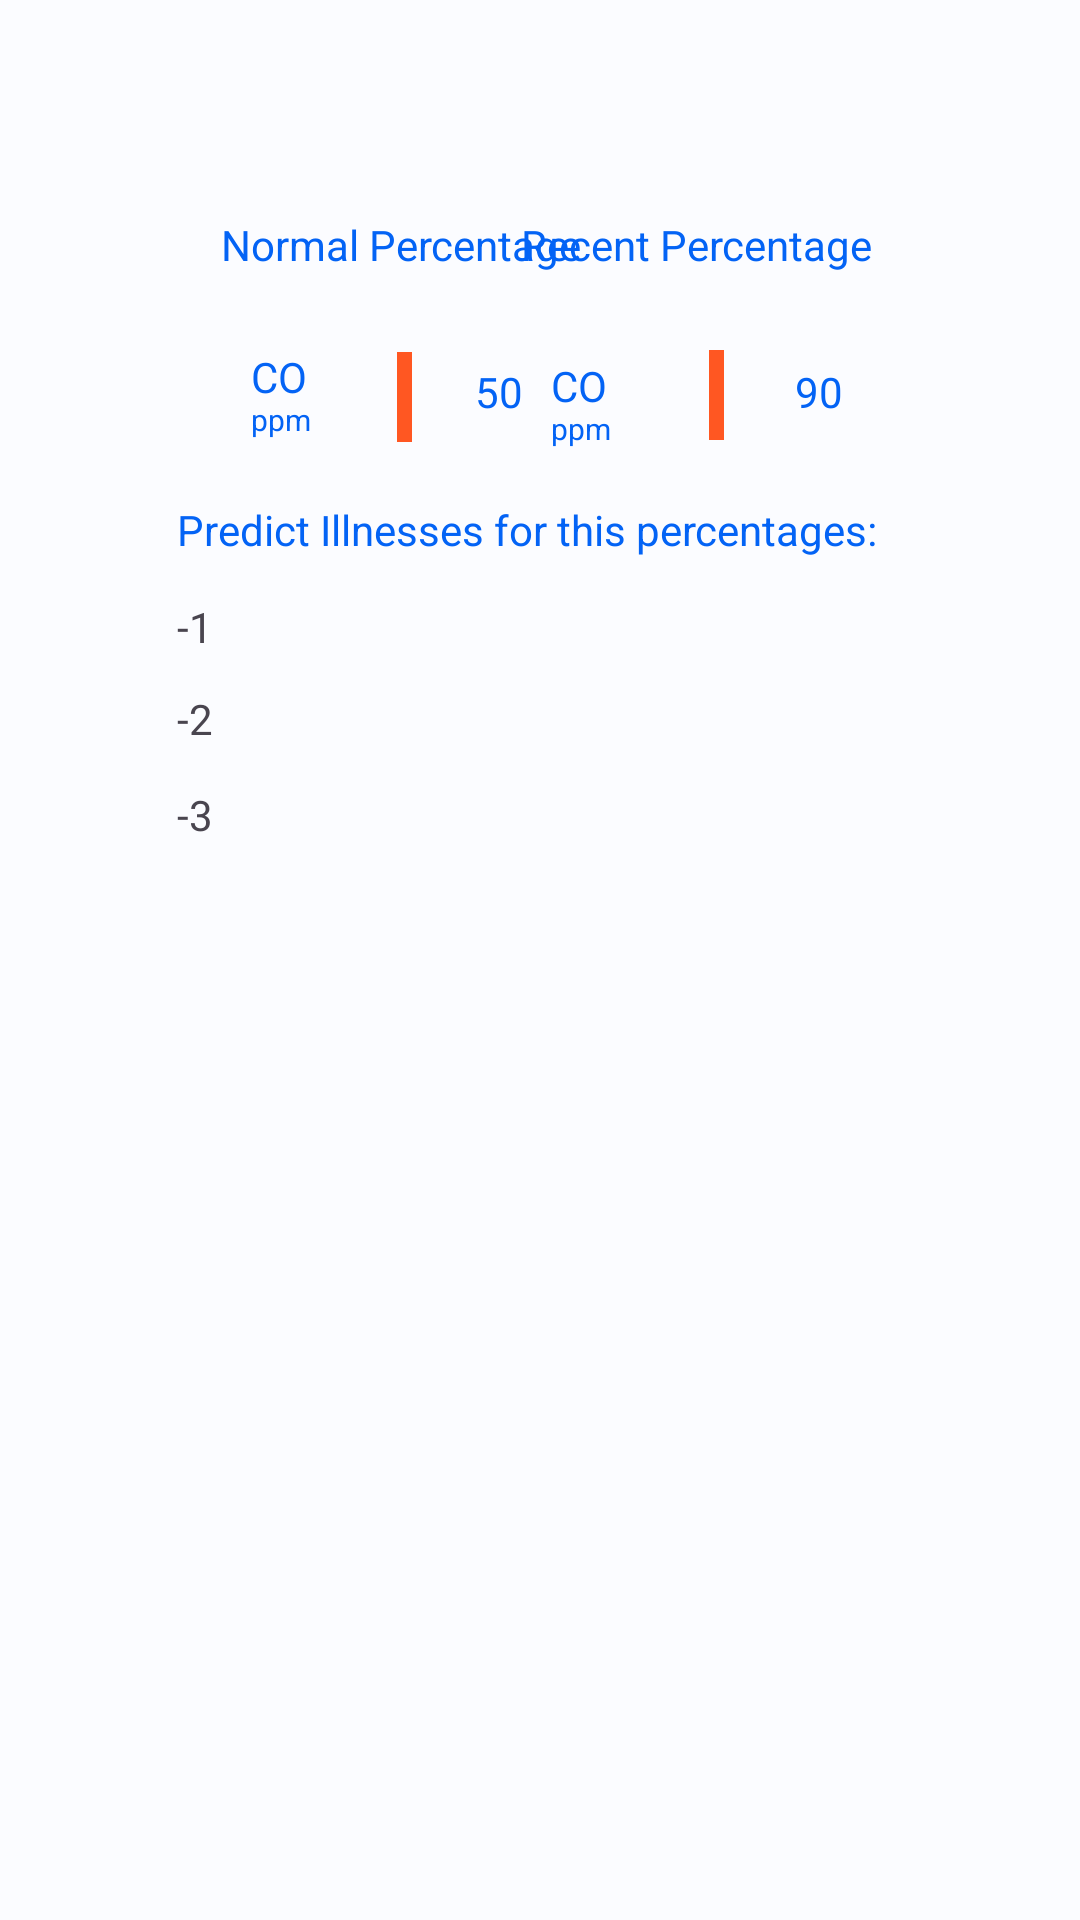

Android layout source for this screen:
<!-- AndroidManifest.xml: application theme Theme.AirObserver -->
<!-- res/layout/details_item.xml -->
<?xml version="1.0" encoding="utf-8"?>
<LinearLayout
    xmlns:android="http://schemas.android.com/apk/res/android"
    xmlns:app="http://schemas.android.com/apk/res-auto"
    xmlns:tools="http://schemas.android.com/tools"
    android:layout_width="match_parent"
    android:layout_height="wrap_content"
    tools:context=".ui.MainActivity"

    >


    <androidx.constraintlayout.widget.ConstraintLayout
        android:id="@+id/Const"
        android:layout_width="match_parent"
        android:layout_height="@dimen/dimen_240dp"
        android:layout_margin="@dimen/dimen_margin_50dp"
        android:elevation="@dimen/dimen_10dp"
        android:paddingLeft="@dimen/dimen_5dp"
        android:paddingBottom="@dimen/dimen_5dp"
        tools:ignore="MissingConstraints"
        >

        <TextView
            android:id="@+id/textView25"
            android:layout_width="wrap_content"
            android:layout_height="wrap_content"
            android:text="@string/predict_illnesses"
            android:textColor="@color/text_blue"
            app:layout_constraintBottom_toBottomOf="parent"
            app:layout_constraintEnd_toEndOf="@+id/textView22"
            app:layout_constraintHorizontal_bias="0.13"
            app:layout_constraintStart_toStartOf="@+id/textView22"
            app:layout_constraintTop_toTopOf="parent"
            app:layout_constraintVertical_bias="0.541" />

        <TextView
            android:id="@+id/textView21"
            android:layout_width="wrap_content"
            android:layout_height="wrap_content"
            android:layout_margin="@dimen/dimen_10dp"
            android:text="@string/recent_percentage"
            android:textColor="@color/text_blue"
            app:layout_constraintBottom_toBottomOf="parent"
            app:layout_constraintEnd_toEndOf="parent"
            app:layout_constraintHorizontal_bias="0.923"
            app:layout_constraintStart_toStartOf="parent"
            app:layout_constraintTop_toTopOf="parent"
            app:layout_constraintVertical_bias="0.061" />

        <TextView
            android:id="@+id/textView22"
            android:layout_width="wrap_content"
            android:layout_height="wrap_content"
            android:layout_margin="@dimen/dimen_10dp"
            android:text="@string/normal_percentage"
            android:textColor="@color/text_blue"
            app:layout_constraintBottom_toBottomOf="parent"
            app:layout_constraintEnd_toEndOf="parent"
            app:layout_constraintHorizontal_bias="0.077"
            app:layout_constraintStart_toStartOf="parent"
            app:layout_constraintTop_toTopOf="parent"
            app:layout_constraintVertical_bias="0.061" />

        <TextView
            android:id="@+id/third_illness"
            android:layout_width="wrap_content"
            android:layout_height="wrap_content"
            android:layout_marginBottom="@dimen/dimen_4dp"
            android:text="@string/third_Illness"
            app:layout_constraintBottom_toBottomOf="parent"
            app:layout_constraintEnd_toEndOf="@+id/first_illness"
            app:layout_constraintHorizontal_bias="0.0"
            app:layout_constraintStart_toStartOf="@+id/first_illness" />

        <TextView
            android:id="@+id/second_illness"
            android:layout_width="wrap_content"
            android:layout_height="wrap_content"
            android:layout_marginBottom="@dimen/dimen_36dp"
            android:text="@string/second_Illness"
            app:layout_constraintBottom_toBottomOf="parent"
            app:layout_constraintEnd_toEndOf="@+id/first_illness"
            app:layout_constraintHorizontal_bias="0.0"
            app:layout_constraintStart_toStartOf="@+id/first_illness" />

        <TextView
            android:id="@+id/first_illness"
            android:layout_width="wrap_content"
            android:layout_height="wrap_content"
            android:text="@string/first_Illness"
            app:layout_constraintBottom_toBottomOf="parent"
            app:layout_constraintEnd_toEndOf="@+id/textView25"
            app:layout_constraintHorizontal_bias="0.0"
            app:layout_constraintStart_toStartOf="@+id/textView25"
            app:layout_constraintTop_toTopOf="parent"
            app:layout_constraintVertical_bias="0.692" />

        <TextView
            android:id="@+id/co_recent_percentage"
            android:layout_width="wrap_content"
            android:layout_height="wrap_content"
            android:layout_margin="@dimen/dimen_10dp"
            android:text="90"
            android:textColor="@color/text_blue"
            app:layout_constraintBottom_toBottomOf="parent"
            app:layout_constraintEnd_toEndOf="@+id/textView21"
            app:layout_constraintHorizontal_bias="1.0"
            app:layout_constraintStart_toStartOf="@+id/textView21"
            app:layout_constraintTop_toTopOf="parent"
            app:layout_constraintVertical_bias="0.312" />

        <TextView
            android:layout_width="wrap_content"
            android:layout_height="wrap_content"
            android:layout_margin="@dimen/dimen_10dp"
            android:text="@string/CO_text"
            android:textColor="@color/text_blue"
            app:layout_constraintBottom_toBottomOf="parent"
            app:layout_constraintEnd_toEndOf="@+id/textView22"
            app:layout_constraintHorizontal_bias="0.0"
            app:layout_constraintStart_toStartOf="@+id/textView22"
            app:layout_constraintTop_toTopOf="parent"
            app:layout_constraintVertical_bias="0.303" />

        <TextView
            android:id="@+id/co_normal_percentage"
            android:layout_width="wrap_content"
            android:layout_height="wrap_content"
            android:layout_margin="@dimen/dimen_10dp"
            android:text="50"
            android:textColor="@color/text_blue"
            app:layout_constraintBottom_toBottomOf="parent"
            app:layout_constraintEnd_toEndOf="@+id/textView22"
            app:layout_constraintHorizontal_bias="0.885"
            app:layout_constraintStart_toStartOf="@+id/textView22"
            app:layout_constraintTop_toTopOf="parent"
            app:layout_constraintVertical_bias="0.312" />

        <TextView
            android:layout_width="wrap_content"
            android:layout_height="wrap_content"
            android:layout_margin="@dimen/dimen_10dp"
            android:text="@string/CO_text"
            android:textColor="@color/text_blue"
            app:layout_constraintBottom_toBottomOf="parent"
            app:layout_constraintEnd_toEndOf="@+id/textView21"
            app:layout_constraintHorizontal_bias="0.0"
            app:layout_constraintStart_toStartOf="@+id/textView21"
            app:layout_constraintTop_toTopOf="parent"
            app:layout_constraintVertical_bias="0.32" />

        <TextView
            android:id="@+id/textView20"
            android:layout_width="5dp"
            android:layout_height="30dp"
            android:background="@color/co_orange"
            app:layout_constraintBottom_toBottomOf="parent"
            app:layout_constraintEnd_toEndOf="@+id/textView22"
            app:layout_constraintHorizontal_bias="0.508"
            app:layout_constraintStart_toStartOf="@+id/textView22"
            app:layout_constraintTop_toTopOf="parent"
            app:layout_constraintVertical_bias="0.328" />

        <TextView
            android:id="@+id/textView2"
            android:layout_width="5dp"
            android:layout_height="30dp"
            android:background="@color/co_orange"
            app:layout_constraintBottom_toBottomOf="parent"
            app:layout_constraintEnd_toEndOf="@+id/textView21"
            app:layout_constraintHorizontal_bias="0.557"
            app:layout_constraintStart_toStartOf="@+id/textView21"
            app:layout_constraintTop_toTopOf="parent"
            app:layout_constraintVertical_bias="0.326" />
    </androidx.constraintlayout.widget.ConstraintLayout>



</LinearLayout>
<!-- resources referenced by this layout -->
<resources>
  <color name="co_orange">#FF5722</color>
  <color name="text_blue">#0363F5</color>
  <dimen name="dimen_10dp">10dp</dimen>
  <dimen name="dimen_240dp">240dp</dimen>
  <dimen name="dimen_36dp">36dp</dimen>
  <dimen name="dimen_4dp">4dp</dimen>
  <dimen name="dimen_5dp">5dp</dimen>
  <dimen name="dimen_margin_50dp">50dp</dimen>
  <string name="CO_text">CO\n<font size="10">ppm</font></string>
  <string name="first_Illness">-1</string>
  <string name="normal_percentage">Normal Percentage</string>
  <string name="predict_illnesses">Predict Illnesses for this percentages:</string>
  <string name="recent_percentage">Recent Percentage</string>
  <string name="second_Illness">-2</string>
  <string name="third_Illness">-3</string>
  <style name="MyAppFontStyle">
          <item name="android:fontFamily">@font/plus_jakarta_sans_regular</item>
      </style>
  <color name="md_theme_light_primary">#00658D</color>
  <color name="md_theme_light_onPrimary">#FFFFFF</color>
  <color name="md_theme_light_primaryContainer">#C6E7FF</color>
  <color name="md_theme_light_onPrimaryContainer">#001E2D</color>
  <color name="md_theme_light_secondary">#4F616D</color>
  <color name="md_theme_light_onSecondary">#FFFFFF</color>
  <color name="md_theme_light_secondaryContainer">#D2E5F4</color>
  <color name="md_theme_light_onSecondaryContainer">#0A1E28</color>
  <color name="md_theme_light_tertiary">#62597C</color>
  <color name="md_theme_light_onTertiary">#FFFFFF</color>
  <color name="md_theme_light_tertiaryContainer">#E8DEFF</color>
  <color name="md_theme_light_onTertiaryContainer">#1E1735</color>
  <color name="md_theme_light_error">#BA1A1A</color>
  <color name="md_theme_light_errorContainer">#FFDAD6</color>
  <color name="md_theme_light_onError">#FFFFFF</color>
  <color name="md_theme_light_onErrorContainer">#410002</color>
  <color name="md_theme_light_background">#FBFCFF</color>
  <color name="md_theme_light_onBackground">#191C1E</color>
  <color name="md_theme_light_surface">#f7f7f7</color>
  <color name="md_theme_light_onSurface">#191C1E</color>
  <color name="md_theme_light_surfaceVariant">#DDE3EA</color>
  <color name="md_theme_light_onSurfaceVariant">#41484D</color>
  <color name="md_theme_light_outline">#71787E</color>
  <color name="md_theme_light_inverseOnSurface">#F0F1F3</color>
  <color name="md_theme_light_inverseSurface">#2E3133</color>
  <color name="md_theme_light_inversePrimary">#81CFFF</color>
</resources>
